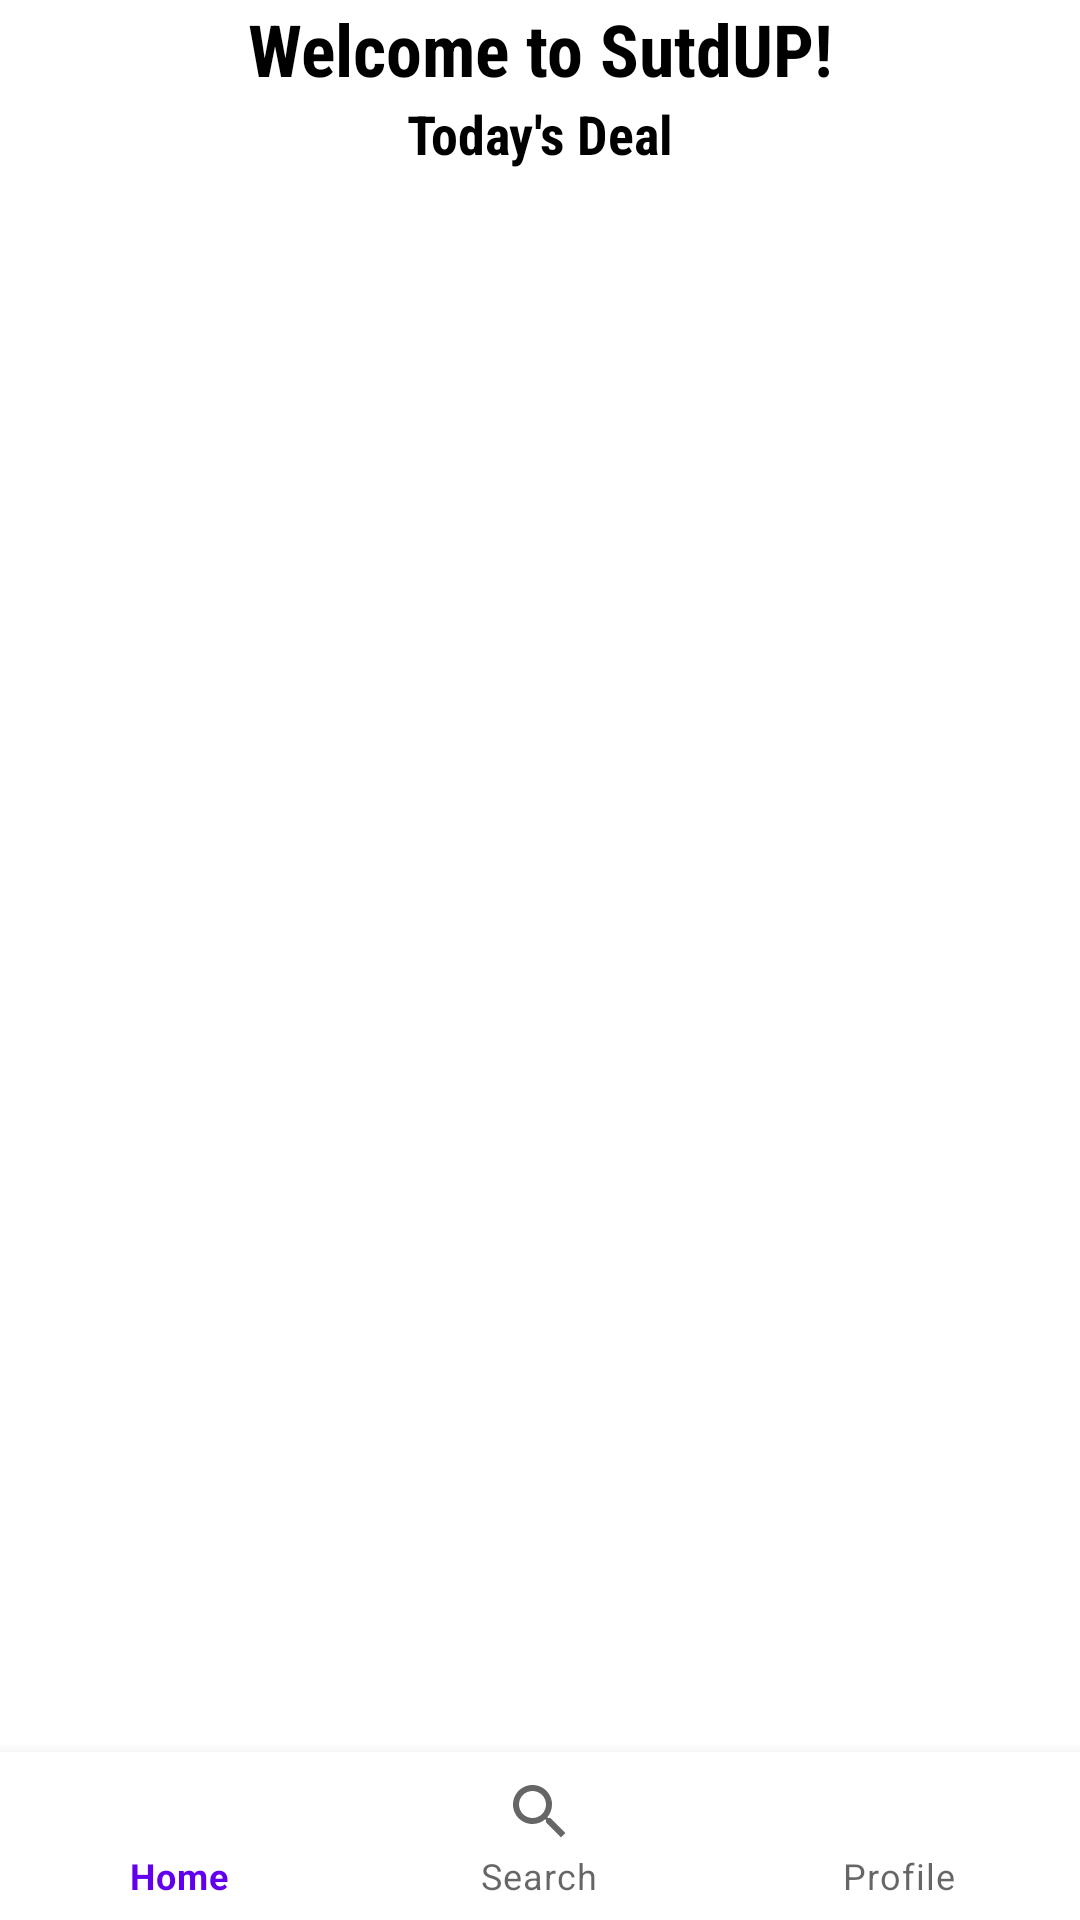

Android layout source for this screen:
<!-- AndroidManifest.xml: application theme Theme.SUTDup -->
<!-- res/layout/activity_home.xml -->
<?xml version="1.0" encoding="utf-8"?>
<androidx.constraintlayout.widget.ConstraintLayout xmlns:android="http://schemas.android.com/apk/res/android"
    xmlns:app="http://schemas.android.com/apk/res-auto"
    xmlns:tools="http://schemas.android.com/tools"
    android:layout_width="match_parent"
    android:layout_height="match_parent"
    tools:context=".Library.ui.HomeActivity">

    <LinearLayout
        android:layout_width="match_parent"
        android:layout_height="wrap_content"
        android:orientation="vertical"
        android:gravity="center_vertical">

        <TextView
            android:id="@+id/welcomeTV"
            android:layout_width="match_parent"
            android:layout_height="wrap_content"
            android:fontFamily="sans-serif-condensed"
            android:gravity="center"
            android:text="Welcome to SutdUP!"
            android:textColor="@color/black"
            android:textSize="24dp"
            android:textStyle="bold"
            app:layout_constraintBottom_toTopOf="@+id/TodaysDealTV"
            app:layout_constraintTop_toTopOf="parent" />

        <TextView
            android:id="@+id/TodaysDealTV"
            android:layout_width="match_parent"
            android:layout_height="wrap_content"
            android:fontFamily="sans-serif-condensed"
            android:gravity="center"
            android:text="Today's Deal"
            android:textColor="@color/black"
            android:textSize="18dp"
            android:textStyle="bold"
            app:layout_constraintBottom_toTopOf="@+id/shopList"
            app:layout_constraintTop_toTopOf="parent" />

    </LinearLayout>



    <androidx.recyclerview.widget.RecyclerView
        android:id="@+id/shopList"
        android:layout_width="match_parent"
        android:layout_height="match_parent"
        android:layout_marginTop="64dp"
        app:layout_constraintBottom_toBottomOf="parent"
        app:layout_constraintEnd_toEndOf="parent"
        app:layout_constraintStart_toStartOf="parent"
        app:layout_constraintTop_toTopOf="parent" />

    <com.google.android.material.bottomnavigation.BottomNavigationView
        android:id="@+id/bottomNavView"
        android:layout_width="0dp"
        android:layout_height="wrap_content"
        android:layout_marginStart="0dp"
        android:layout_marginEnd="0dp"
        android:background="?android:attr/windowBackground"
        app:layout_constraintBottom_toBottomOf="parent"
        app:layout_constraintLeft_toLeftOf="parent"
        app:layout_constraintRight_toRightOf="parent"
        app:menu="@menu/bottom_nav_menu" />



</androidx.constraintlayout.widget.ConstraintLayout>
<!-- resources referenced by this layout -->
<resources>
  <style name="Theme.SUTDup" parent="Theme.MaterialComponents.DayNight.DarkActionBar">
          
          <item name="colorPrimary">@color/purple_500</item>
          <item name="colorPrimaryVariant">@color/purple_700</item>
          <item name="colorOnPrimary">@color/white</item>
          
          <item name="colorSecondary">@color/teal_200</item>
          <item name="colorSecondaryVariant">@color/teal_700</item>
          <item name="colorOnSecondary">@color/black</item>
          
          <item name="android:statusBarColor">?attr/colorPrimaryVariant</item>
          
      </style>
  <!-- not gathered from this repository: default colours our renderer supplied (Android Studio template values) -->
  <color name="purple_500">#FF6200EE</color>
  <color name="purple_700">#FF3700B3</color>
  <color name="teal_200">#FF03DAC5</color>
  <color name="teal_700">#FF018786</color>
  <color name="black">#FF000000</color>
  <color name="white">#FFFFFFFF</color>
</resources>
